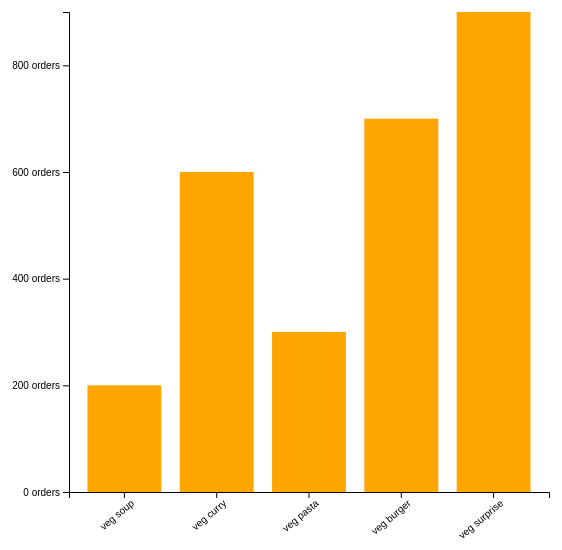
D3 v5 page, settled after 360 driven frames (6 s of simulated time); the page loaded 1 data file(s).


// ── index.js
// selecting canvas and creating svg conatiner
const svg = d3.select('.canvas')
    .append('svg')
    .attr('height', 600)
    .attr('width', 600);

// create margins and dimensions
const margin = { top: 20, right: 20, left: 100, bottom: 100 };
const graphWidth = 600 - margin.left - margin.right;
const graphHeight = 600 - margin.top - margin.bottom;

const graph = svg.append('g')
    .attr('width', graphWidth)
    .attr('height', graphHeight)
    .attr('transform', `translate(${margin.left}, ${margin.top})`);

const xAxisGroup = graph.append('g')
    .attr('transform', `translate(0, ${graphHeight})`);

const yAxisGroup = graph.append('g');

d3.json('menu.json').then( data => {

    const y = d3.scaleLinear()
        .domain([0, d3.max(data, d => d.orders)])
        .range([graphHeight, 0]);

    const x = d3.scaleBand()
        .domain(data.map(item => item.name))
        .range([0, graphWidth])
        .paddingInner(0.2)
        .paddingOuter(0.2);

    const rects = graph.selectAll('rect')
        .data(data);
        
    rects.attr('width', x.bandwidth)
        .attr('height', d => graphHeight - y(d.orders))
        .attr('fill', 'orange')
        .attr('x', d => x(d.name))
        .attr('y', d => y(d.orders));
    
    rects.enter()
        .append('rect')
        .attr('width', x.bandwidth)
        .attr('height', d => graphHeight - y(d.orders))
        .attr('fill', 'orange')
        .attr('x', d => x(d.name))
        .attr('y', d => y(d.orders));

    const xAxis = d3.axisBottom(x);
    const yAxis = d3.axisLeft(y)
        .ticks(3)
        .tickFormat(d => d + ' orders');

    xAxisGroup.call(xAxis);
    yAxisGroup.call(yAxis);

    xAxisGroup.selectAll('text')   
        .attr('transform', 'rotate(-40)')
        .attr('text-anchor', 'end');

});

### data: menu.json
[
 {
  "name": "veg soup",
  "orders": 200
 },
 {
  "name": "veg curry",
  "orders": 600
 },
 {
  "name": "veg pasta",
  "orders": 300
 },
 {
  "name": "veg burger",
  "orders": 700
 },
 {
  "name": "veg surprise",
  "orders": 900
 }
]